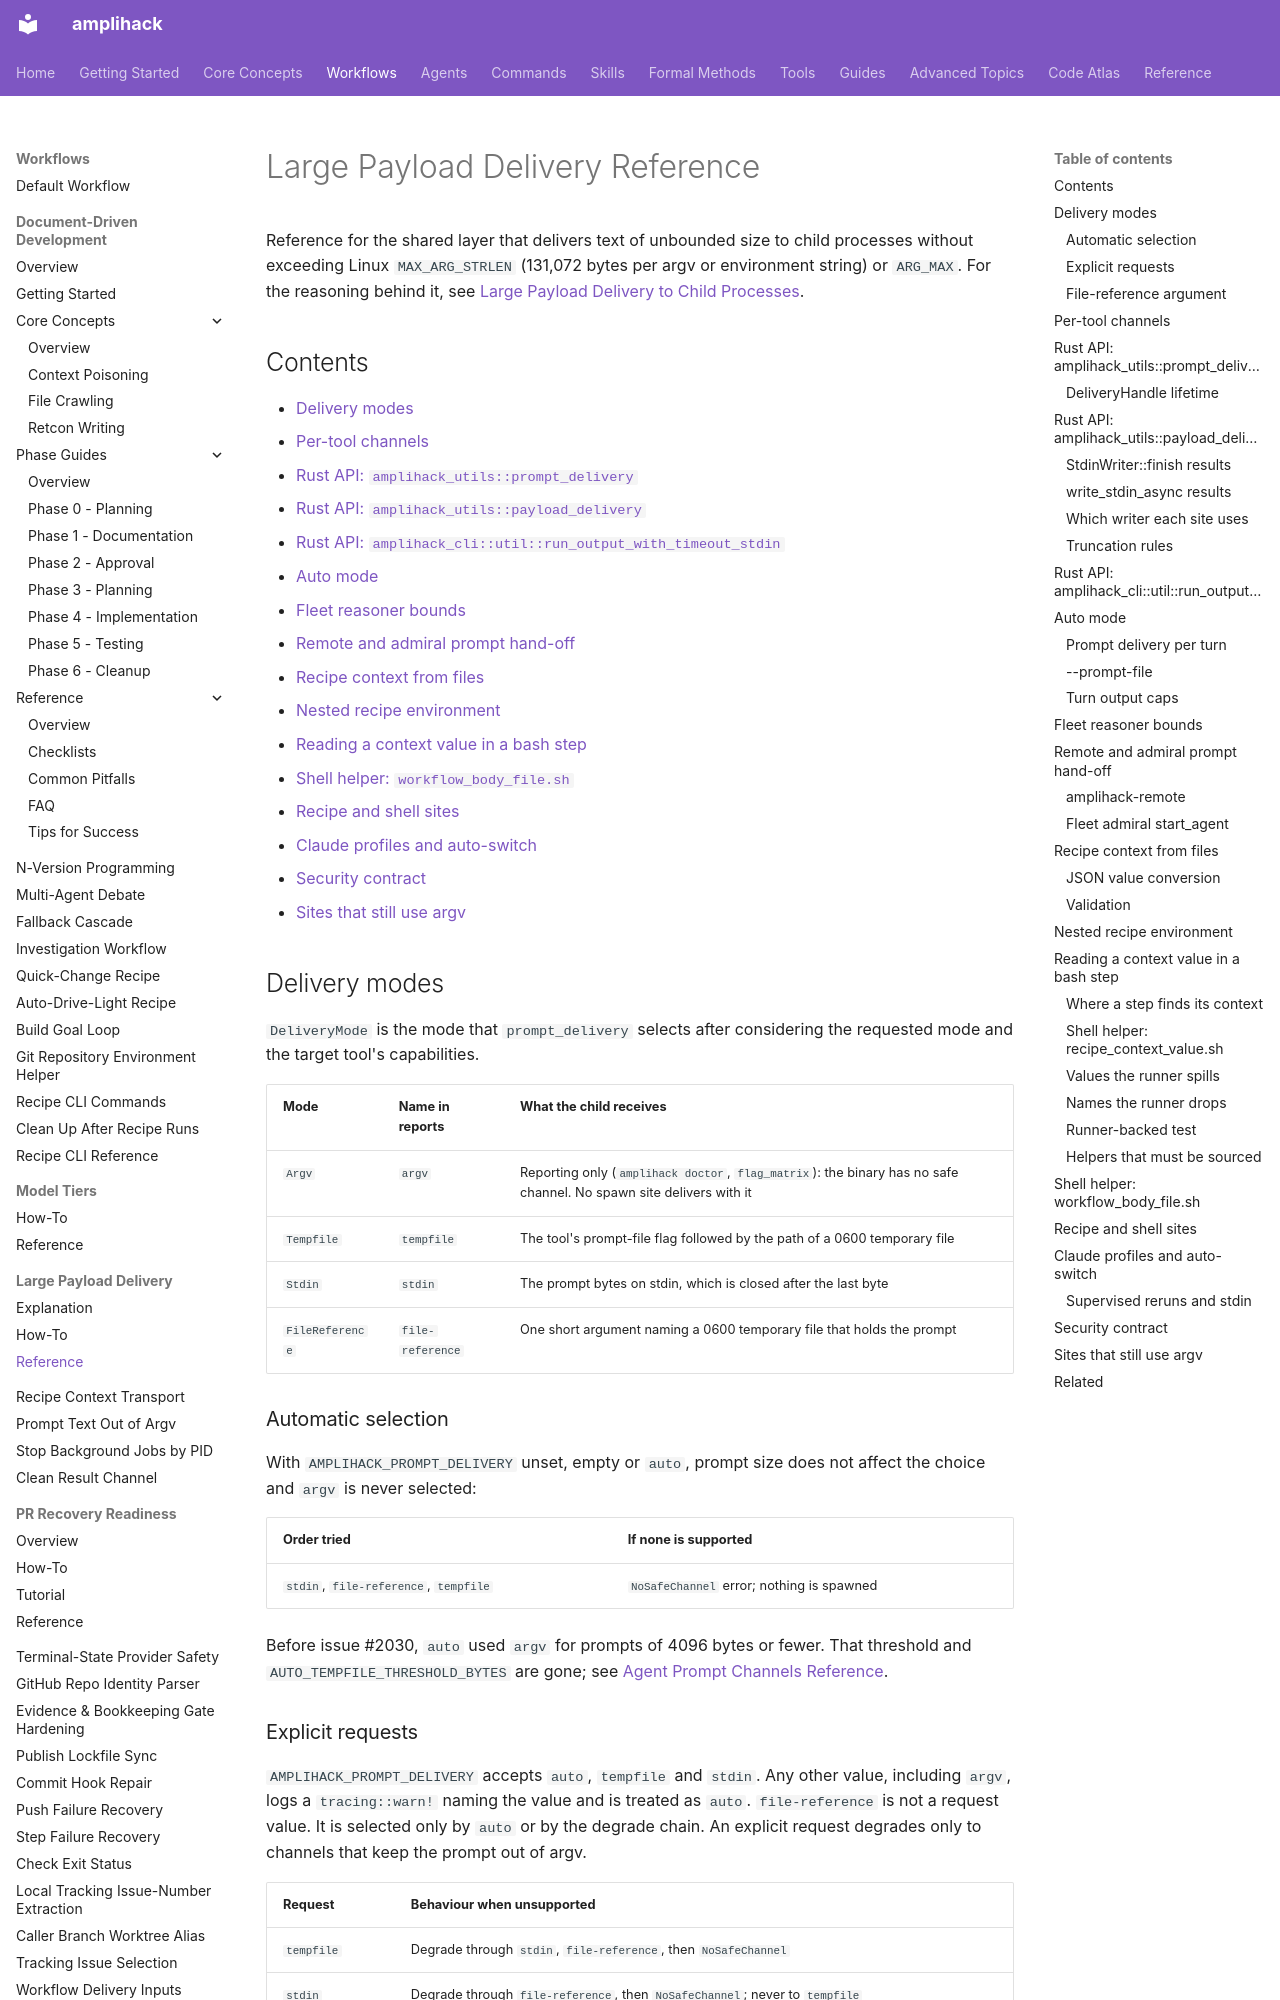

repository: rysweet/amplihack-rs · page: reference/large-payload-delivery/index.html · generator: mkdocs

---
title: "Large Payload Delivery Reference"
description: "API, constants, per-tool channels and shell helpers that keep large prompts, recipe context and GitHub bodies out of single argv elements and environment values."
last_updated: 2026-11-07
review_schedule: quarterly
owner: rysweet
doc_type: reference
related:
  - ../concepts/large-payload-delivery.md
  - ../howto/pass-large-recipe-context.md
  - ../amplihack-rs-parity.md
  - ./recipe-cli-reference.md
  - ./profile-command.md
---

# Large Payload Delivery Reference

Reference for the shared layer that delivers text of unbounded size to child
processes without exceeding Linux `MAX_ARG_STRLEN` (131,072 bytes per argv or
environment string) or `ARG_MAX`. For the reasoning behind it, see
[Large Payload Delivery to Child Processes](../concepts/large-payload-delivery.md).

## Contents

- [Delivery modes](#delivery-modes)
- [Per-tool channels](#per-tool-channels)
- [Rust API: `amplihack_utils::prompt_delivery`](#rust-api-amplihack_utilsprompt_delivery)
- [Rust API: `amplihack_utils::payload_delivery`](#rust-api-amplihack_utilspayload_delivery)
- [Rust API: `amplihack_cli::util::run_output_with_timeout_stdin`](#rust-api-amplihack_cliutilrun_output_with_timeout_stdin)
- [Auto mode](#auto-mode)
- [Fleet reasoner bounds](#fleet-reasoner-bounds)
- [Remote and admiral prompt hand-off](#remote-and-admiral-prompt-hand-off)
- [Recipe context from files](#recipe-context-from-files)
- [Nested recipe environment](#nested-recipe-environment)
- [Reading a context value in a bash step](#reading-a-context-value-in-a-bash-step)
- [Shell helper: `workflow_body_file.sh`](#shell-helper-workflow_body_filesh)
- [Recipe and shell sites](#recipe-and-shell-sites)
- [Claude profiles and auto-switch](#claude-profiles-and-auto-switch)
- [Security contract](#security-contract)
- [Sites that still use argv](#sites-that-still-use-argv)

## Delivery modes

`DeliveryMode` is the mode that `prompt_delivery` selects after considering
the requested mode and the target tool's capabilities.

| Mode | Name in reports | What the child receives |
| --- | --- | --- |
| `Argv` | `argv` | Reporting only (`amplihack doctor`, `flag_matrix`): the binary has no safe channel. No spawn site delivers with it |
| `Tempfile` | `tempfile` | The tool's prompt-file flag followed by the path of a 0600 temporary file |
| `Stdin` | `stdin` | The prompt bytes on stdin, which is closed after the last byte |
| `FileReference` | `file-reference` | One short argument naming a 0600 temporary file that holds the prompt |

### Automatic selection

With `AMPLIHACK_PROMPT_DELIVERY` unset, empty or `auto`, prompt size does not
affect the choice and `argv` is never selected:

| Order tried | If none is supported |
| --- | --- |
| `stdin`, `file-reference`, `tempfile` | `NoSafeChannel` error; nothing is spawned |

Before issue #2030, `auto` used `argv` for prompts of 4096 bytes or fewer. That
threshold and `AUTO_TEMPFILE_THRESHOLD_BYTES` are gone; see
[Agent Prompt Channels Reference](./agent-prompt-channels.md#automatic-prompt-delivery-never-selects-argv).
